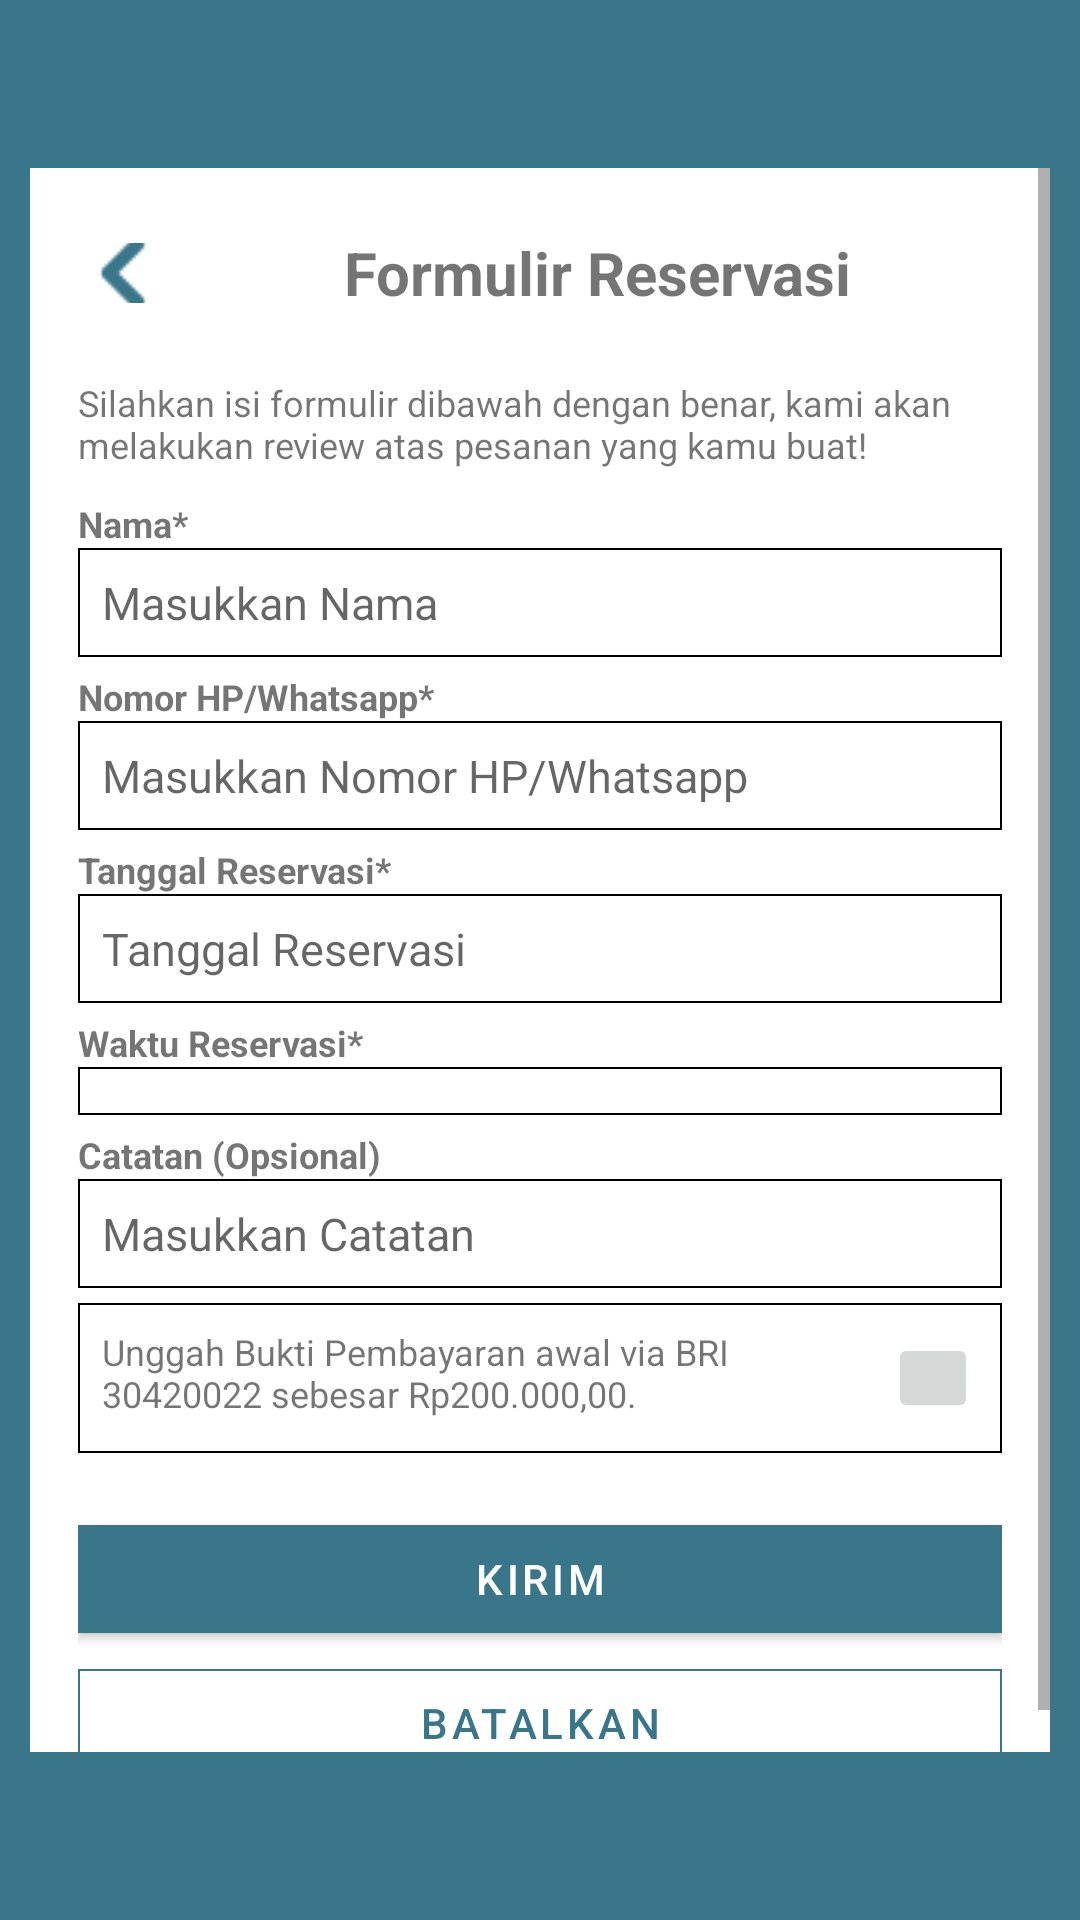

Here is an Android app screen rendered from its layout file. Give the layout XML and the strings, colors and styles it references.
<!-- AndroidManifest.xml: application theme Theme.Kelompok3_UAS -->
<!-- res/layout/activity_tambah_reservasi.xml -->
<?xml version="1.0" encoding="utf-8"?>
<androidx.constraintlayout.widget.ConstraintLayout xmlns:android="http://schemas.android.com/apk/res/android"
    xmlns:app="http://schemas.android.com/apk/res-auto"
    xmlns:tools="http://schemas.android.com/tools"
    android:layout_width="match_parent"
    android:layout_height="match_parent"
    android:paddingTop="56dp"
    android:paddingBottom="56dp"
    android:paddingLeft="10dp"
    android:paddingRight="10dp"
    android:background="@color/warnawarni">

    <ScrollView
        android:layout_width="match_parent"
        android:layout_height="0dp"
        android:background="@color/white"
        app:layout_constraintTop_toTopOf="parent"
        app:layout_constraintBottom_toBottomOf="parent">

        <LinearLayout
            android:layout_width="match_parent"
            android:layout_height="match_parent"
            android:orientation="vertical"
            android:paddingLeft="16dp"
            android:paddingRight="16dp">


            
            <LinearLayout
                android:layout_width="match_parent"
                android:layout_height="70dp"
                android:orientation="horizontal">

                <ImageButton
                    android:id="@+id/backtoreservasi"
                    android:layout_width="20dp"
                    android:layout_height="20dp"
                    android:layout_gravity="center_vertical"
                    android:background="@android:color/transparent"
                    android:layout_marginLeft="5dp"
                    android:layout_marginRight="5dp"
                    android:src="@drawable/backback" />

                <TextView
                    android:layout_width="match_parent"
                    android:layout_height="match_parent"
                    android:gravity="center_horizontal|center_vertical"
                    android:paddingStart="8dp"
                    android:text="Formulir Reservasi"
                    android:textSize="20sp"
                    android:textStyle="bold" />
            </LinearLayout>

            <TextView
                android:layout_width="wrap_content"
                android:layout_height="wrap_content"
                android:text="Silahkan isi formulir dibawah dengan benar, kami akan melakukan review atas pesanan yang kamu buat!"
                android:textSize="12sp"
                android:layout_marginBottom="10dp"/>

            
            <TextView
                android:layout_width="wrap_content"
                android:layout_height="wrap_content"
                android:text="Nama*"
                android:textSize="12sp"
                android:textStyle="bold" />
            <EditText
                android:id="@+id/etName"
                android:layout_width="match_parent"
                android:layout_height="wrap_content"
                android:background="@drawable/outlinetambahreservasi"
                android:padding="8dp"
                android:hint="Masukkan Nama"
                android:textSize="15dp"/>

            <TextView
                android:layout_width="wrap_content"
                android:layout_height="wrap_content"
                android:text="Nomor HP/Whatsapp*"
                android:textSize="12sp"
                android:textStyle="bold"
                android:layout_marginTop="5dp"/>
            <EditText
                android:id="@+id/etPhone"
                android:layout_width="match_parent"
                android:layout_height="wrap_content"
                android:background="@drawable/outlinetambahreservasi"
                android:padding="8dp"
                android:hint="Masukkan Nomor HP/Whatsapp"
                android:textSize="15sp"/>

            <TextView
                android:layout_width="wrap_content"
                android:layout_height="wrap_content"
                android:text="Tanggal Reservasi*"
                android:textSize="12sp"
                android:textStyle="bold"
                android:layout_marginTop="5dp"/>
            <EditText
                android:id="@+id/etDate"
                android:layout_width="match_parent"
                android:layout_height="wrap_content"
                android:hint="Tanggal Reservasi"
                android:background="@drawable/outlinetambahreservasi"
                android:padding="8dp"
                android:focusable="false"
                android:clickable="true"
                android:textSize="15sp" />

            <TextView
                android:layout_width="wrap_content"
                android:layout_height="wrap_content"
                android:text="Waktu Reservasi*"
                android:textSize="12sp"
                android:textStyle="bold"
                android:layout_marginTop="5dp"/>
            <Spinner
                android:id="@+id/spTime"
                android:layout_width="match_parent"
                android:layout_height="wrap_content"
                android:background="@drawable/outlinetambahreservasi"
                android:padding="8dp" />

            <TextView
                android:layout_width="wrap_content"
                android:layout_height="wrap_content"
                android:text="Catatan (Opsional)"
                android:textSize="12sp"
                android:textStyle="bold"
                android:layout_marginTop="5dp"/>
            <EditText
                android:id="@+id/etNote"
                android:layout_width="match_parent"
                android:layout_height="wrap_content"
                android:hint="Masukkan Catatan"
                android:background="@drawable/outlinetambahreservasi"
                android:padding="8dp"
                android:textSize="15sp"
                android:layout_marginBottom="5dp"/>

            
            <LinearLayout
                android:layout_width="match_parent"
                android:layout_height="50dp"
                android:orientation="horizontal"
                android:background="@drawable/outlinetambahreservasi"
                android:padding="8dp">
                <TextView
                    android:layout_width="wrap_content"
                    android:layout_height="match_parent"
                    android:layout_weight="1"
                    android:text="Unggah Bukti Pembayaran awal via BRI 30420022 sebesar Rp200.000,00."
                    android:textSize="12sp" />
                <ImageButton
                    android:id="@+id/btnuploadfoto"
                    android:layout_width="30dp"
                    android:layout_height="30dp"
                    android:src="@drawable/upload"
                    android:contentDescription="Unggah Foto"
                    android:layout_gravity="center_vertical" />
            </LinearLayout>

            
            <LinearLayout
                android:layout_width="match_parent"
                android:layout_height="wrap_content"
                android:orientation="vertical"
                android:layout_marginTop="10dp">
                <com.google.android.material.button.MaterialButton
                    android:id="@+id/btntambahkanreservasi"
                    android:layout_width="match_parent"
                    android:layout_height="wrap_content"
                    android:text="KIRIM"
                    app:backgroundTint="#397689"
                    app:strokeColor="#397689"
                    app:strokeWidth="0.5dp"
                    android:textColor="@color/white"
                    android:layout_marginTop="8dp"
                    app:cornerRadius="0dp"/>
                <com.google.android.material.button.MaterialButton
                    android:id="@+id/btnbatalkanreservasi"
                    android:layout_width="match_parent"
                    android:layout_height="wrap_content"
                    android:text="BATALKAN"
                    app:backgroundTint="#FFFFFF"
                    app:strokeColor="#397689"
                    app:strokeWidth="0.5dp"
                    android:textColor="#397689"
                    app:cornerRadius="0dp"/>
            </LinearLayout>

        </LinearLayout>
    </ScrollView>
</androidx.constraintlayout.widget.ConstraintLayout>
<!-- resources referenced by this layout -->
<resources>
  <color name="warnawarni">#397689</color>
  <color name="white">#FFFFFFFF</color>
  <!-- drawable backback: png bitmap (drawable, 491 bytes) -->
  <!-- drawable outlinetambahreservasi (drawable) -->
  <?xml version="1.0" encoding="utf-8"?>
  <shape xmlns:android="http://schemas.android.com/apk/res/android">
      <solid android:color="@android:color/transparent" /> 
      <stroke
          android:width="0.5dp"
          android:color="#000000" /> 
  </shape>
  <style name="Theme.Kelompok3_UAS" parent="Theme.MaterialComponents.DayNight.NoActionBar">
          
          <item name="colorPrimary">#397689</item>
          <item name="colorPrimaryVariant">@color/purple_700</item>
          <item name="colorOnPrimary">@color/purple_500</item>
          
          <item name="colorSecondary">@color/teal_200</item>
          <item name="colorSecondaryVariant">@color/teal_700</item>
          <item name="colorOnSecondary">@color/black</item>
          
          <item name="android:statusBarColor">#397689</item>
      </style>
  <color name="purple_700">#FF3700B3</color>
  <color name="purple_500">#FF6200EE</color>
  <color name="teal_200">#FF03DAC5</color>
  <color name="teal_700">#FF018786</color>
  <color name="black">#FF000000</color>
</resources>
